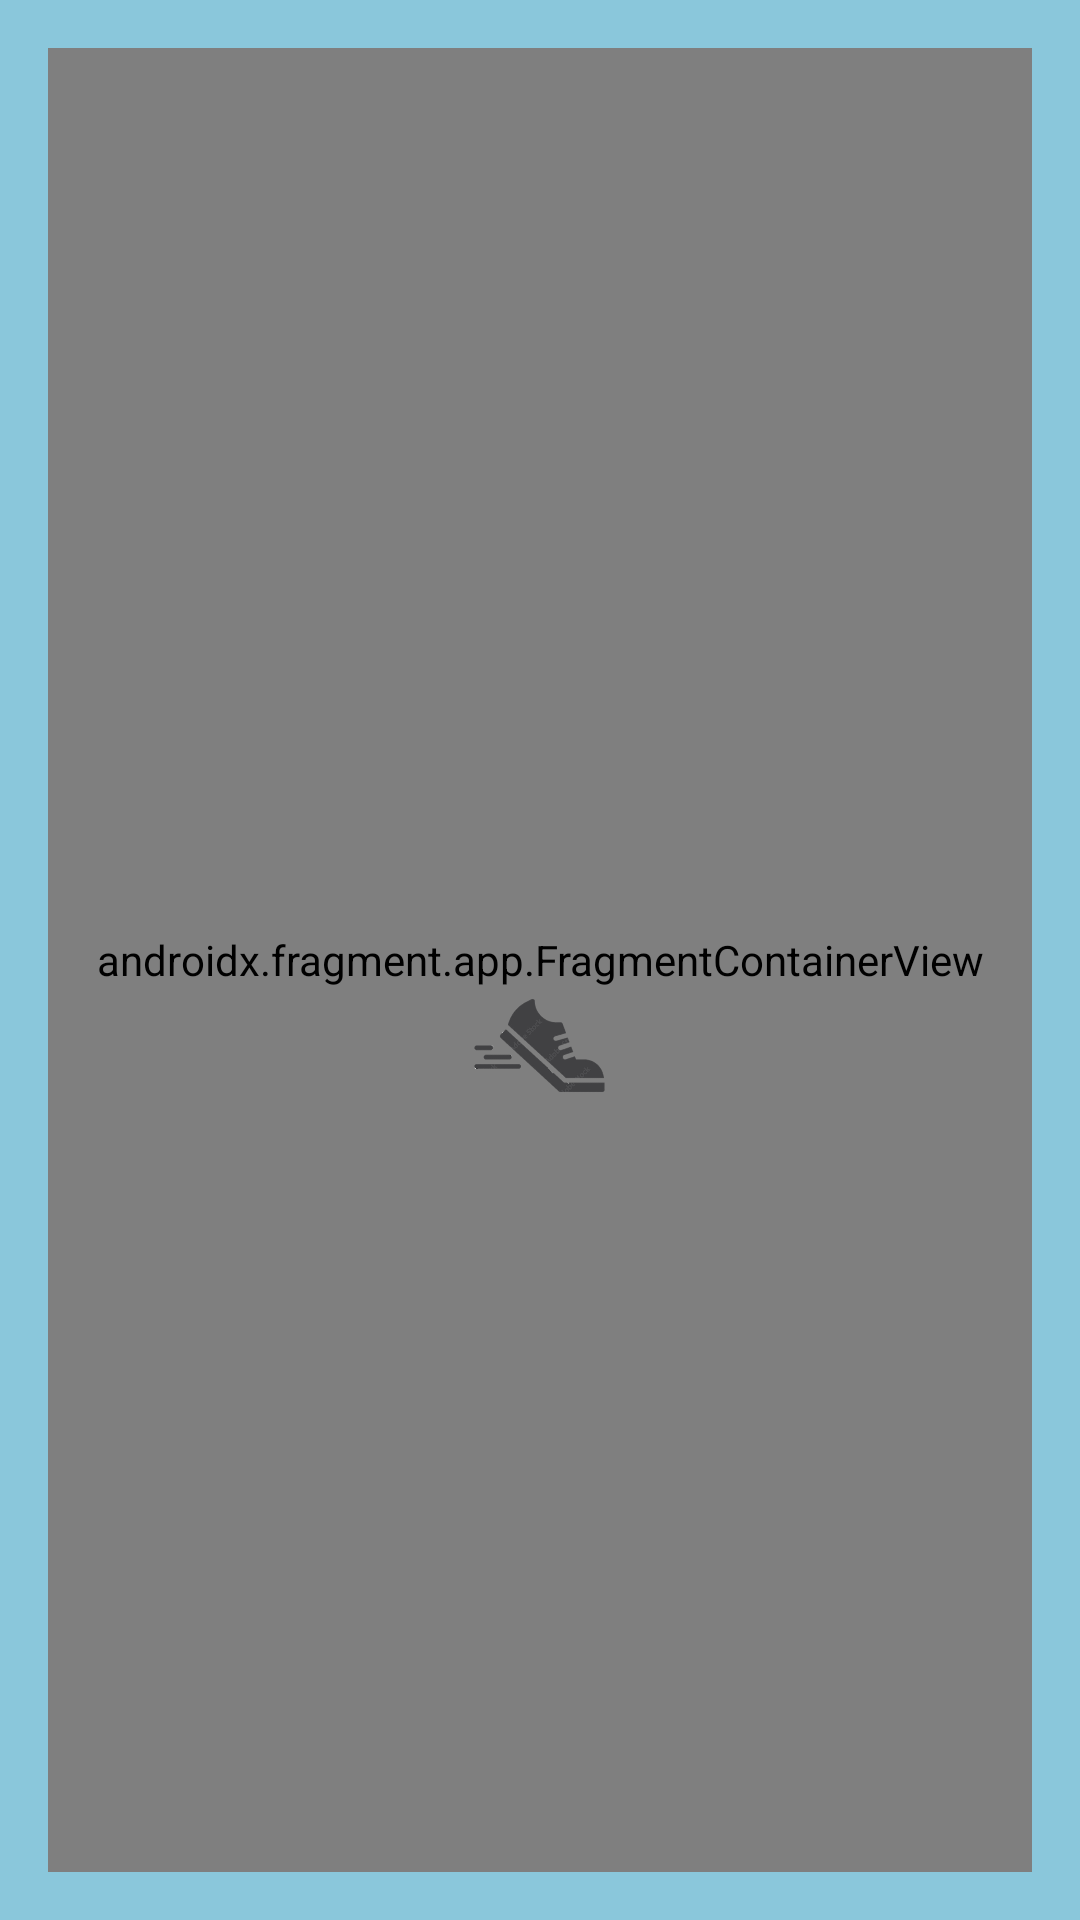

Android layout source for this screen:
<!-- AndroidManifest.xml: application theme Theme.Steppsapp -->
<!-- res/layout/activity_main.xml -->
<?xml version="1.0" encoding="utf-8"?>
<androidx.constraintlayout.widget.ConstraintLayout xmlns:android="http://schemas.android.com/apk/res/android"
    xmlns:app="http://schemas.android.com/apk/res-auto"
    xmlns:tools="http://schemas.android.com/tools"
    android:id="@+id/activity.main"
    android:layout_width="match_parent"
    android:layout_height="match_parent"
    android:background="@color/user_friendly_blue"
    android:paddingLeft="16dp"
    android:paddingTop="16dp"
    android:paddingRight="16dp"
    android:paddingBottom="16dp"
    tools:context=".MainActivity">

    
    <TextView
        android:id="@+id/tv_steps"
        android:layout_width="wrap_content"
        android:layout_height="wrap_content"
        android:text="0"
        android:textSize="40sp"
        app:layout_constraintBottom_toBottomOf="@+id/imageViewCircle"
        app:layout_constraintEnd_toEndOf="@+id/imageViewCircle"
        app:layout_constraintStart_toStartOf="@+id/imageViewCircle"
        app:layout_constraintTop_toTopOf="@+id/imageViewCircle"
        tools:ignore="MissingConstraints" />

    

    <ImageView
        android:id="@+id/imageViewCircle"
        android:layout_width="182dp"
        android:layout_height="181dp"
        android:layout_marginBottom="109dp"
        android:background="@drawable/circle"
        app:layout_constraintBottom_toBottomOf="parent"
        app:layout_constraintEnd_toEndOf="parent"
        app:layout_constraintHorizontal_bias="0.498"
        app:layout_constraintStart_toStartOf="parent"
        app:layout_constraintTop_toBottomOf="@+id/ViewHeader"
        android:contentDescription="@string/todo" />

    

    <TextView
        android:id="@+id/ViewHeader"
        android:layout_width="wrap_content"
        android:layout_height="wrap_content"
        android:layout_marginTop="90dp"
        android:layout_marginBottom="1dp"
        android:text="@string/ViewHeader"
        android:textSize="34sp"
        app:layout_constraintBottom_toTopOf="@+id/imageViewLogo"
        app:layout_constraintEnd_toEndOf="parent"
        app:layout_constraintStart_toStartOf="parent"
        app:layout_constraintTop_toTopOf="parent" />

    
    <ImageView
        android:id="@+id/imageViewLogo"
        android:layout_width="104dp"
        android:layout_height="160dp"
        android:layout_marginBottom="426dp"
        app:layout_constraintBottom_toBottomOf="parent"
        app:layout_constraintEnd_toEndOf="parent"
        app:layout_constraintHorizontal_bias="0.498"
        app:layout_constraintStart_toStartOf="parent"
        app:layout_constraintTop_toBottomOf="@+id/ViewHeader"
        app:srcCompat="@drawable/a"
        app:tint="#03A9F4"
        tools:ignore="ImageContrastCheck" />

    <androidx.fragment.app.FragmentContainerView
        xmlns:android="http://schemas.android.com/apk/res/android"
        android:id="@+id/fragment_container_view"
        android:layout_width="match_parent"
        android:layout_height="match_parent"
        android:name="fi.teamog.steppsapp.NavigationFragment" />





































    
    <ImageView
        android:id="@+id/imageView"
        android:layout_width="93dp"
        android:layout_height="93dp"
        app:layout_constraintBottom_toBottomOf="@+id/imageViewCircle"
        app:layout_constraintEnd_toEndOf="@+id/imageViewCircle"
        app:layout_constraintStart_toStartOf="@+id/imageViewCircle"
        app:layout_constraintTop_toTopOf="@+id/imageViewCircle"
        app:layout_constraintVertical_bias="1.0"
        app:srcCompat="@drawable/runningshoe"
        android:contentDescription="TODO" />


</androidx.constraintlayout.widget.ConstraintLayout>
<!-- resources referenced by this layout -->
<resources>
  <color name="user_friendly_blue">#8AC7DB</color>
  <!-- drawable a: png bitmap (drawable-small, 29163 bytes) -->
  <!-- drawable circle (drawable) -->
  <?xml version="1.0" encoding="utf-8"?>
  <selector xmlns:android="http://schemas.android.com/apk/res/android">
          <item>
              
              <shape android:shape="oval">
  
                  
                  <stroke android:color="#1E5162" android:width="3dp"/>
  
                  
                  <size android:width="120dp" android:height="120dp"/>
              </shape>
          </item>
  </selector>
  <!-- drawable runningshoe: png bitmap (drawable, 43620 bytes) -->
  <string name="ViewHeader">Askelmittari</string>
  <string name="tabDiary">Päiväkirja</string>
  <string name="tabReport">Raportti</string>
  <string name="tabSteps">Askeleet</string>
  <string name="todo">TODO</string>
  <style name="Theme.Steppsapp" parent="Theme.AppCompat.Light.DarkActionBar">
          
          <item name="colorPrimary">@color/purple_500</item>
          <item name="colorPrimaryDark">@color/purple_700</item>
          <item name="colorAccent">@color/teal_200</item>
          
      </style>
  <color name="purple_500">#FF6200EE</color>
  <color name="purple_700">#FF3700B3</color>
  <color name="teal_200">#FF03DAC5</color>
</resources>
